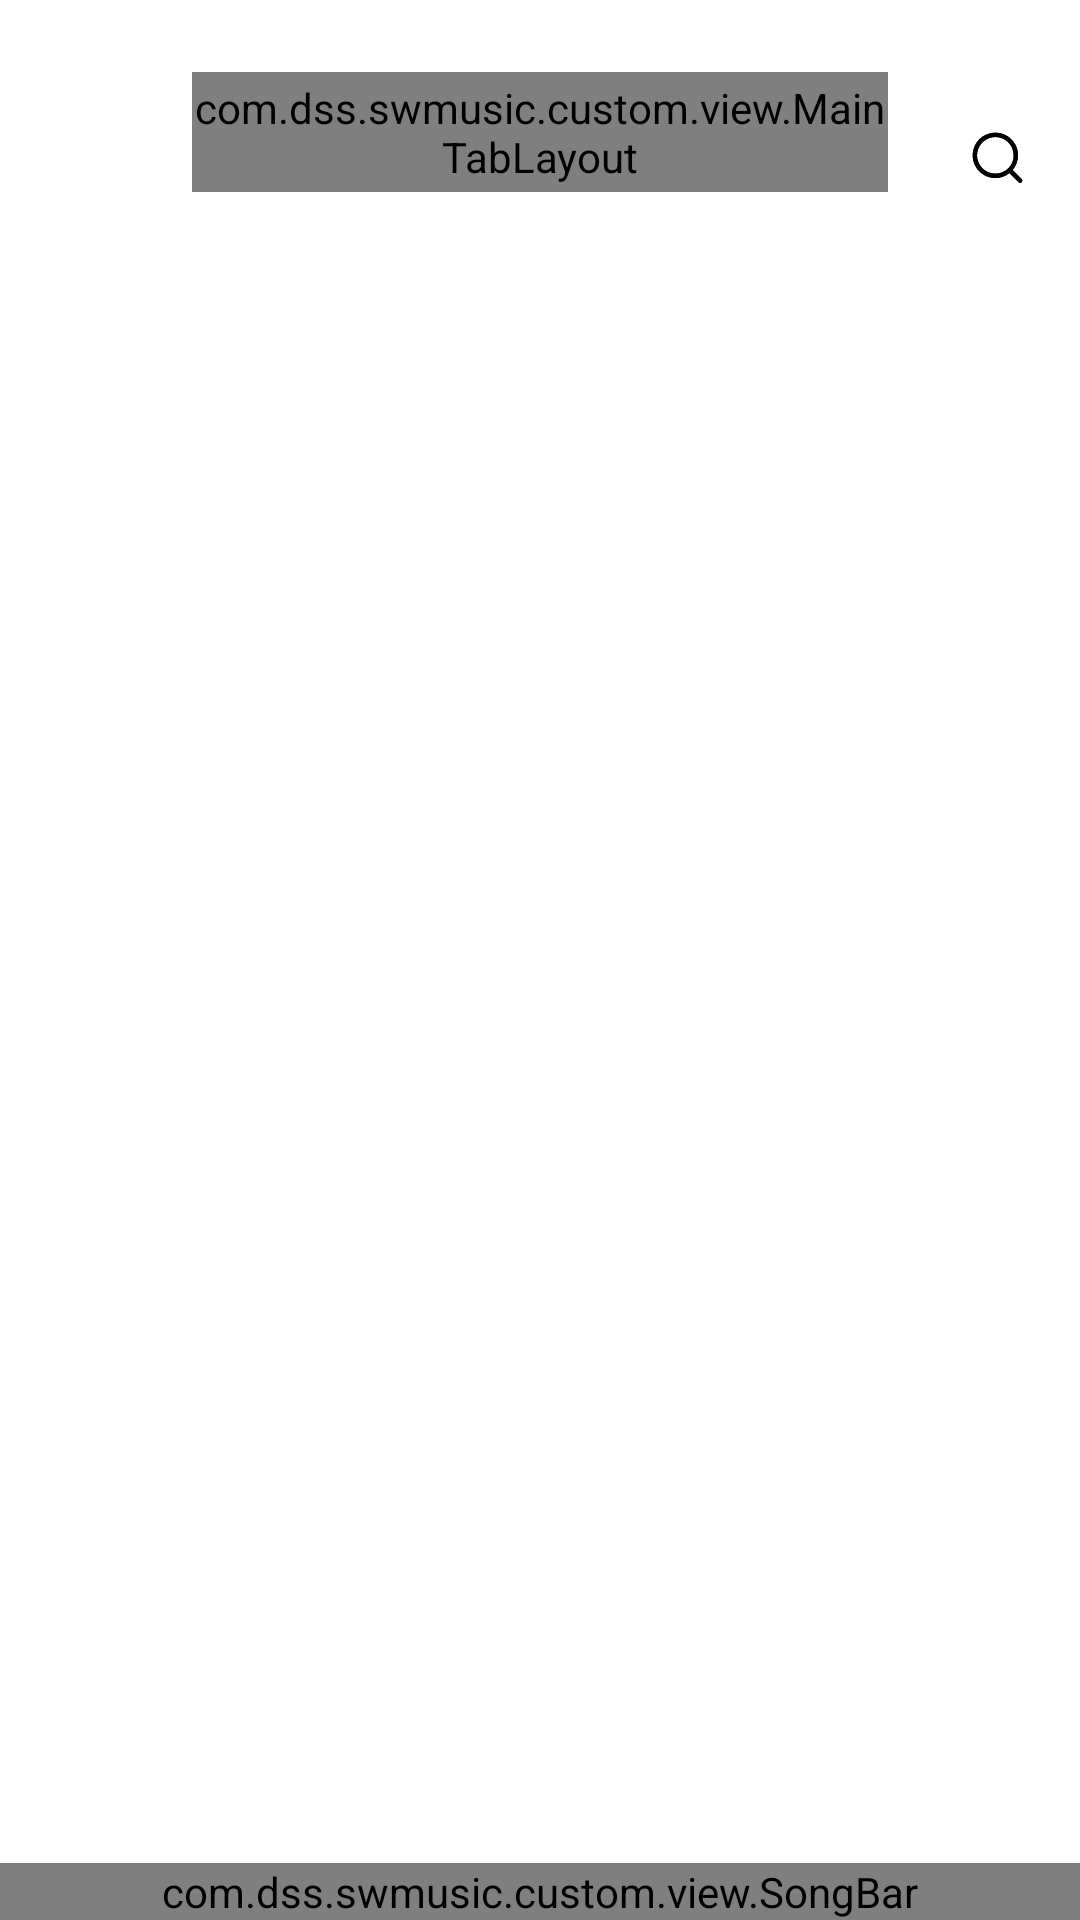

Write the Android layout XML for this screen, with the resource values it uses.
<!-- AndroidManifest.xml: activity theme TranslucentStatusTheme -->
<!-- res/layout/activity_main.xml -->
<?xml version="1.0" encoding="utf-8"?>
<androidx.constraintlayout.widget.ConstraintLayout xmlns:android="http://schemas.android.com/apk/res/android"
    xmlns:app="http://schemas.android.com/apk/res-auto"
    xmlns:tools="http://schemas.android.com/tools"
    android:layout_width="match_parent"
    android:layout_height="match_parent"
    tools:context=".MainActivity">

    <androidx.viewpager.widget.ViewPager
        android:id="@+id/viewPager"
        android:layout_width="0dp"
        android:layout_height="0dp"
        android:visibility="visible"
        app:layout_constraintBottom_toTopOf="@+id/songBar"
        app:layout_constraintEnd_toEndOf="parent"
        app:layout_constraintStart_toStartOf="parent"
        app:layout_constraintTop_toTopOf="parent">

    </androidx.viewpager.widget.ViewPager>

    <com.dss.swmusic.custom.view.MainTabLayout
        android:id="@+id/mainTabLayout"
        android:layout_width="match_parent"
        android:layout_height="40dp"
        android:layout_marginStart="64dp"
        android:layout_marginTop="24dp"
        android:layout_marginEnd="64dp"
        android:visibility="visible"
        app:layout_constraintEnd_toEndOf="parent"
        app:layout_constraintStart_toStartOf="parent"
        app:layout_constraintTop_toTopOf="parent">

        <com.dss.swmusic.custom.view.MainTabItem
            android:layout_width="wrap_content"
            android:layout_height="match_parent"
            android:text="我的" />

        <com.dss.swmusic.custom.view.MainTabItem
            android:layout_width="wrap_content"
            android:layout_height="match_parent"
            android:layout_weight="1"
            android:text="发现" />

        <com.dss.swmusic.custom.view.MainTabItem
            android:layout_width="wrap_content"
            android:layout_height="match_parent"
            android:text="视频" />
    </com.dss.swmusic.custom.view.MainTabLayout>

    <ImageView
        android:id="@+id/searchIcon"
        android:layout_width="23dp"
        android:layout_height="23dp"
        android:layout_marginEnd="16dp"
        android:background="@drawable/ic_search"
        android:onClick="onClickSearchIcon"
        app:layout_constraintBottom_toBottomOf="@+id/mainTabLayout"
        app:layout_constraintEnd_toEndOf="parent"
        app:srcCompat="@drawable/ic_search"
        app:tint="@android:color/black" />

    <com.dss.swmusic.custom.view.SongBar
        android:id="@+id/songBar"
        android:layout_width="match_parent"
        android:layout_height="wrap_content"
        app:layout_constraintBottom_toBottomOf="parent"
        app:layout_constraintEnd_toEndOf="parent"
        app:layout_constraintStart_toStartOf="parent" />

</androidx.constraintlayout.widget.ConstraintLayout>
<!-- resources referenced by this layout -->
<resources>
  <!-- drawable ic_search (drawable) -->
  <vector xmlns:android="http://schemas.android.com/apk/res/android"
      android:width="200dp"
      android:height="200dp"
      android:viewportWidth="1024"
      android:viewportHeight="1024">
    <path
        android:fillColor="#FF000000"
        android:pathData="M930.7,889.74L786.2,745.24c59.16,-69.4 95.57,-158.15 95.57,-256C881.78,273.07 705.42,96.71 489.24,96.71S96.71,273.07 96.71,489.24 273.07,881.78 489.24,881.78c97.85,0 187.73,-36.41 256,-95.57l144.5,144.5c5.69,5.69 12.52,7.96 20.48,7.96s14.79,-2.28 20.48,-7.96c10.24,-11.38 10.24,-29.58 0,-40.96zM153.6,489.24c0,-185.46 150.19,-335.64 335.64,-335.64S824.89,303.79 824.89,489.24 674.7,824.89 489.24,824.89 153.6,674.7 153.6,489.24z"/>
  </vector>
  <style name="TranslucentStatusTheme" parent="Theme.MaterialComponents.Light.NoActionBar">
          <item name="colorPrimary">@android:color/white</item>
          <item name="colorPrimaryDark">@android:color/white</item>
          <item name="colorAccent">@color/colorTheme</item>
          <item name="android:windowLightStatusBar" tools:targetApi="m">true</item>
          <item name="android:windowTranslucentStatus">true</item>
          
      </style>
  <color name="colorTheme">#f50057</color>
</resources>
